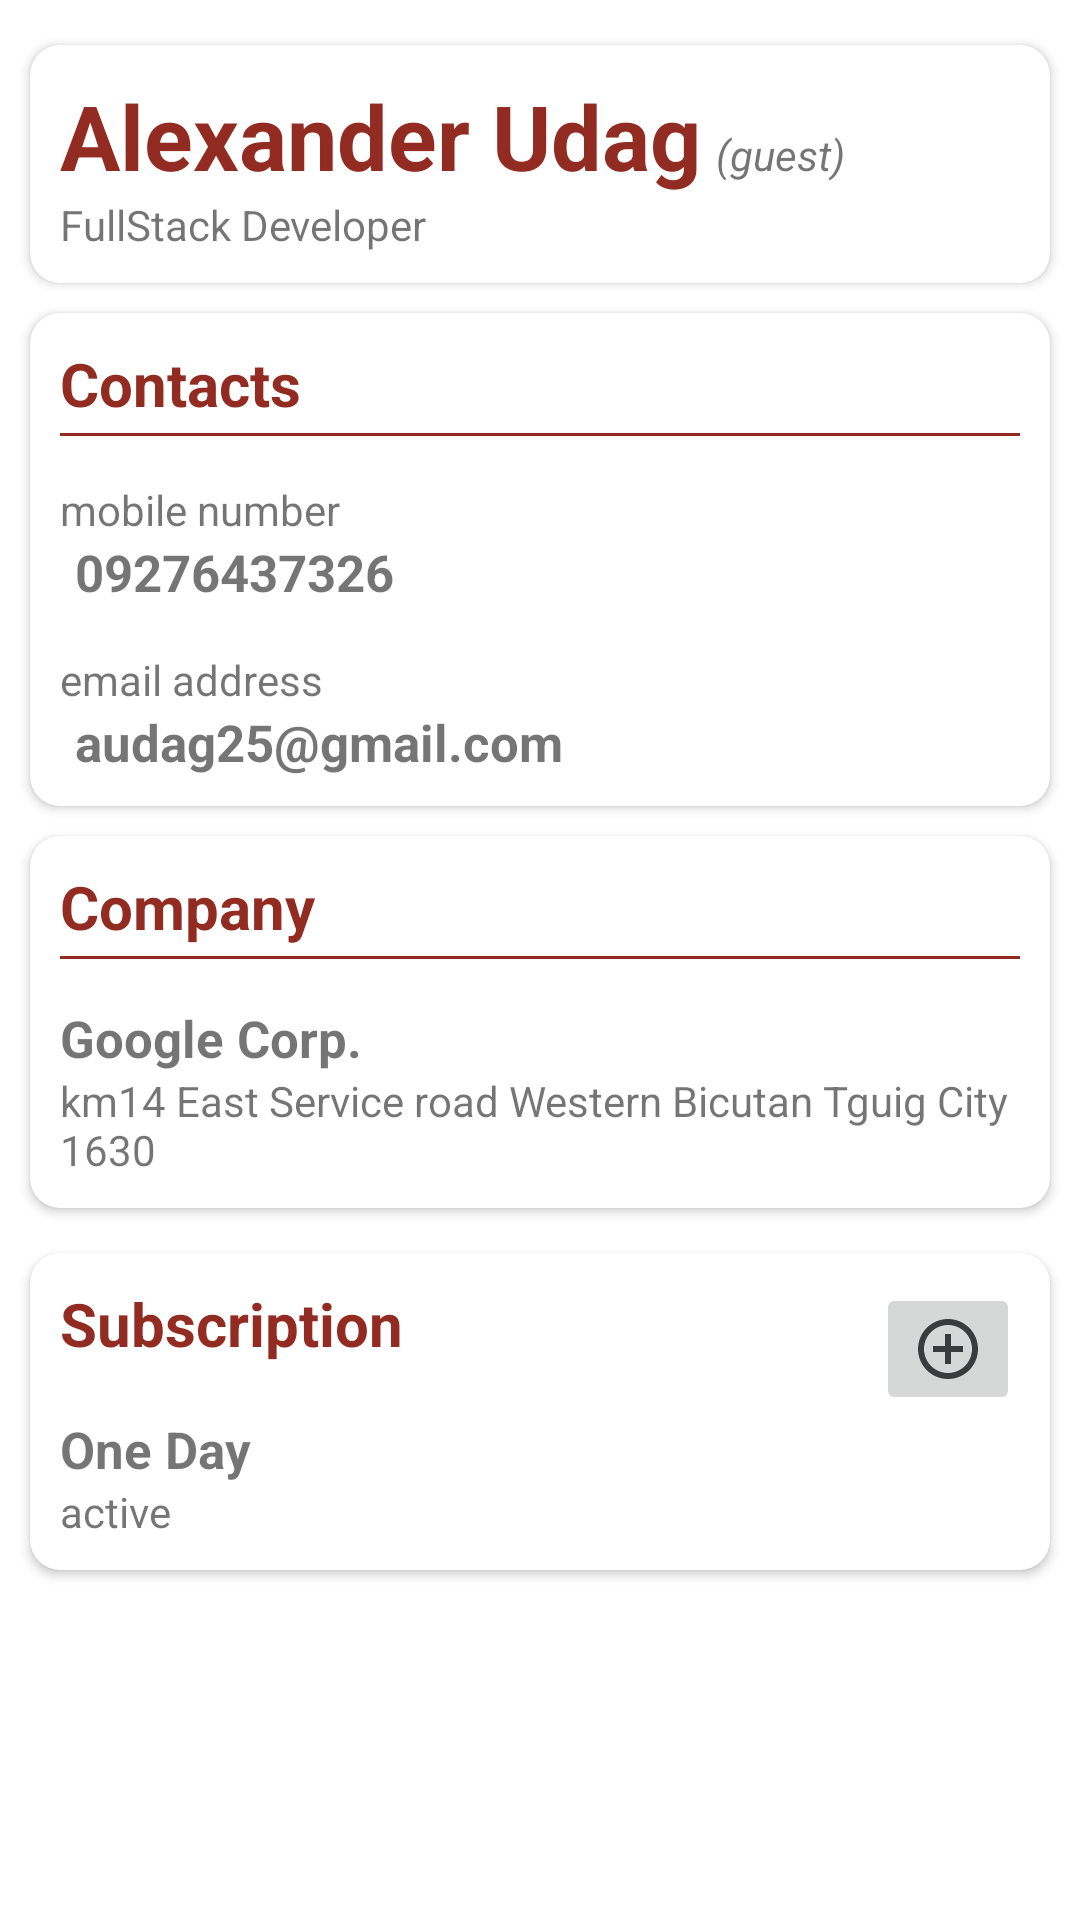

Reconstruct the res/layout file that produces this screen, plus the resources it refers to.
<!-- AndroidManifest.xml: application theme Theme.Oatsv5 -->
<!-- res/layout/layout_profile_guest.xml -->
<?xml version="1.0" encoding="utf-8"?>
<androidx.constraintlayout.widget.ConstraintLayout xmlns:android="http://schemas.android.com/apk/res/android"
    android:layout_width="match_parent"
    android:layout_height="match_parent"
    xmlns:app="http://schemas.android.com/apk/res-auto"
    android:orientation="vertical"
    android:layout_marginTop="?attr/actionBarSize">

    <ScrollView
        android:layout_width="match_parent"
        android:layout_height="match_parent">
        <LinearLayout
            android:layout_width="match_parent"
            android:layout_height="wrap_content"
            android:orientation="vertical">

            <androidx.cardview.widget.CardView
                android:layout_width="match_parent"
                android:layout_height="wrap_content"
                app:cardCornerRadius="10dp"
                android:elevation="15dp"
                android:layout_marginTop="15dp"
                android:layout_marginRight="10dp"
                android:layout_marginLeft="10dp"
                android:layout_marginBottom="10dp"
                >
                <LinearLayout
                    android:layout_width="match_parent"
                    android:layout_height="wrap_content"
                    android:padding="10dp"
                    android:orientation="vertical">
                    <LinearLayout
                        android:layout_width="match_parent"
                        android:layout_height="wrap_content"
                        android:orientation="horizontal">
                        <TextView
                            android:id="@+id/profileGuestName"
                            android:layout_width="wrap_content"
                            android:layout_height="wrap_content"
                            android:text="Alexander Udag"
                            android:textSize="30dp"
                            android:textColor="@color/Maroon"
                            android:textStyle="bold"/>
                        <TextView
                            android:layout_width="match_parent"
                            android:layout_height="wrap_content"
                            android:text="(guest)"
                            android:textStyle="italic"
                            android:layout_marginLeft="5dp"/>
                    </LinearLayout>

                    <TextView
                        android:id="@+id/profileGuestProfession"
                        android:layout_width="match_parent"
                        android:layout_height="wrap_content"
                        android:text="FullStack Developer"/>
                </LinearLayout>
            </androidx.cardview.widget.CardView>

            <androidx.cardview.widget.CardView
                android:layout_width="match_parent"
                android:layout_height="wrap_content"
                app:cardCornerRadius="10dp"
                android:elevation="15dp"
                android:layout_marginRight="10dp"
                android:layout_marginLeft="10dp"
                android:layout_marginBottom="10dp"
                >
                <LinearLayout
                    android:layout_width="match_parent"
                    android:layout_height="wrap_content"
                    android:padding="10dp"
                    android:orientation="vertical">
                    <TextView
                        android:layout_width="match_parent"
                        android:layout_height="wrap_content"
                        android:textStyle="bold"
                        android:textColor="@color/Maroon"
                        android:text="Contacts"
                        android:textSize="20dp"
                        />
                    <View
                        android:layout_width="match_parent"
                        android:layout_height="1dp"
                        android:layout_marginTop="3dp"
                        android:background="@color/Maroon"
                        android:layout_marginBottom="15dp"/>
                    <TextView
                        android:layout_width="match_parent"
                        android:layout_height="match_parent"
                        android:text="mobile number"/>
                    <TextView
                        android:id="@+id/profileGuestContact"
                        android:layout_width="match_parent"
                        android:layout_height="wrap_content"
                        android:textSize="17dp"
                        android:text="09276437326"
                        android:layout_marginLeft="5dp"
                        android:layout_marginBottom="15dp"
                        android:textStyle="bold"/>
                    <TextView
                        android:layout_width="match_parent"
                        android:layout_height="match_parent"
                        android:text="email address"/>
                    <TextView
                        android:textSize="17dp"
                        android:id="@+id/profileGuestEmail"
                        android:layout_width="match_parent"
                        android:layout_height="wrap_content"
                        android:text="audag25@gmail.com"
                        android:layout_marginLeft="5dp"
                        android:textStyle="bold"/>
                </LinearLayout>
            </androidx.cardview.widget.CardView>

            <androidx.cardview.widget.CardView
                android:layout_width="match_parent"
                android:layout_height="wrap_content"
                app:cardCornerRadius="10dp"
                android:elevation="15dp"
                android:layout_marginRight="10dp"
                android:layout_marginLeft="10dp"
                android:layout_marginBottom="15dp"
                >
                <LinearLayout
                    android:layout_width="match_parent"
                    android:layout_height="wrap_content"
                    android:padding="10dp"
                    android:orientation="vertical">
                    <TextView
                        android:layout_width="match_parent"
                        android:layout_height="wrap_content"
                        android:text="Company"
                        android:textSize="20dp"
                        android:textColor="@color/Maroon"
                        android:textStyle="bold"/>
                    <View
                        android:layout_width="match_parent"
                        android:layout_height="1dp"
                        android:layout_marginTop="3dp"
                        android:background="@color/Maroon"
                        android:layout_marginBottom="15dp"/>
                    <TextView
                        android:id="@+id/profileGuestCompany"
                        android:layout_width="match_parent"
                        android:layout_height="wrap_content"
                        android:textSize="17dp"
                        android:text="Google Corp."
                        android:textStyle="bold"/>
                    <TextView
                        android:id="@+id/profileGuestCompanyAdd"
                        android:layout_width="match_parent"
                        android:layout_height="wrap_content"
                        android:text="km14 East Service road Western Bicutan Tguig City 1630"/>
                </LinearLayout>
            </androidx.cardview.widget.CardView>

            <androidx.cardview.widget.CardView
                android:id="@+id/subCardGuest"
                android:layout_width="match_parent"
                android:layout_height="wrap_content"
                app:cardCornerRadius="10dp"
                android:elevation="15dp"
                android:layout_marginRight="10dp"
                android:layout_marginLeft="10dp"
                android:layout_marginBottom="15dp"
                >
                <LinearLayout
                    android:layout_width="match_parent"
                    android:layout_height="wrap_content"
                    android:padding="10dp"
                    android:orientation="vertical">
                    <LinearLayout
                        android:layout_width="match_parent"
                        android:layout_height="wrap_content"
                        android:orientation="horizontal">
                        <TextView
                            android:layout_width="match_parent"
                            android:layout_height="wrap_content"
                            android:layout_weight="1"
                            android:text="Subscription"
                            android:textSize="20dp"
                            android:textColor="@color/Maroon"
                            android:textStyle="bold"/>
                        <ImageButton
                            android:id="@+id/subscribe"
                            android:layout_width="wrap_content"
                            android:layout_height="wrap_content"
                            android:src="@drawable/ic_baseline_add_circle_outline_24"/>
                    </LinearLayout>


                    <TextView
                        android:id="@+id/subTypeGuest"
                        android:layout_width="match_parent"
                        android:layout_height="wrap_content"
                        android:textSize="17dp"
                        android:text="One Day"
                        android:textStyle="bold"/>
                    <TextView
                        android:id="@+id/subStatusGuest"
                        android:layout_width="match_parent"
                        android:layout_height="wrap_content"
                        android:text="active"/>
                </LinearLayout>
            </androidx.cardview.widget.CardView>



        </LinearLayout>
    </ScrollView>

</androidx.constraintlayout.widget.ConstraintLayout>
<!-- resources referenced by this layout -->
<resources>
  <color name="Maroon">#922B21</color>
  <!-- drawable ic_baseline_add_circle_outline_24 (drawable) -->
  <vector android:height="24dp" android:tint="#3A3B3C"
      android:viewportHeight="24" android:viewportWidth="24"
      android:width="24dp" xmlns:android="http://schemas.android.com/apk/res/android">
      <path android:fillColor="@android:color/white" android:pathData="M13,7h-2v4L7,11v2h4v4h2v-4h4v-2h-4L13,7zM12,2C6.48,2 2,6.48 2,12s4.48,10 10,10 10,-4.48 10,-10S17.52,2 12,2zM12,20c-4.41,0 -8,-3.59 -8,-8s3.59,-8 8,-8 8,3.59 8,8 -3.59,8 -8,8z"/>
  </vector>
  <style name="Theme.Oatsv5" parent="Theme.MaterialComponents.DayNight.DarkActionBar">
          
          <item name="colorPrimary">@color/Maroon</item>
          <item name="colorPrimaryVariant">@color/Maroon</item>
          <item name="colorOnPrimary">@color/White</item>
  
          
          <item name="colorSecondary">@color/teal_200</item>
          <item name="colorSecondaryVariant">@color/teal_700</item>
          <item name="colorOnSecondary">@color/Black</item>
          
          <item name="android:statusBarColor" tools:targetApi="l">?attr/colorPrimaryVariant</item>
          
      </style>
  <color name="White">#FFFFFFFF</color>
  <color name="teal_200">#FF03DAC5</color>
  <color name="teal_700">#FF018786</color>
  <color name="Black">#FF000000</color>
</resources>
